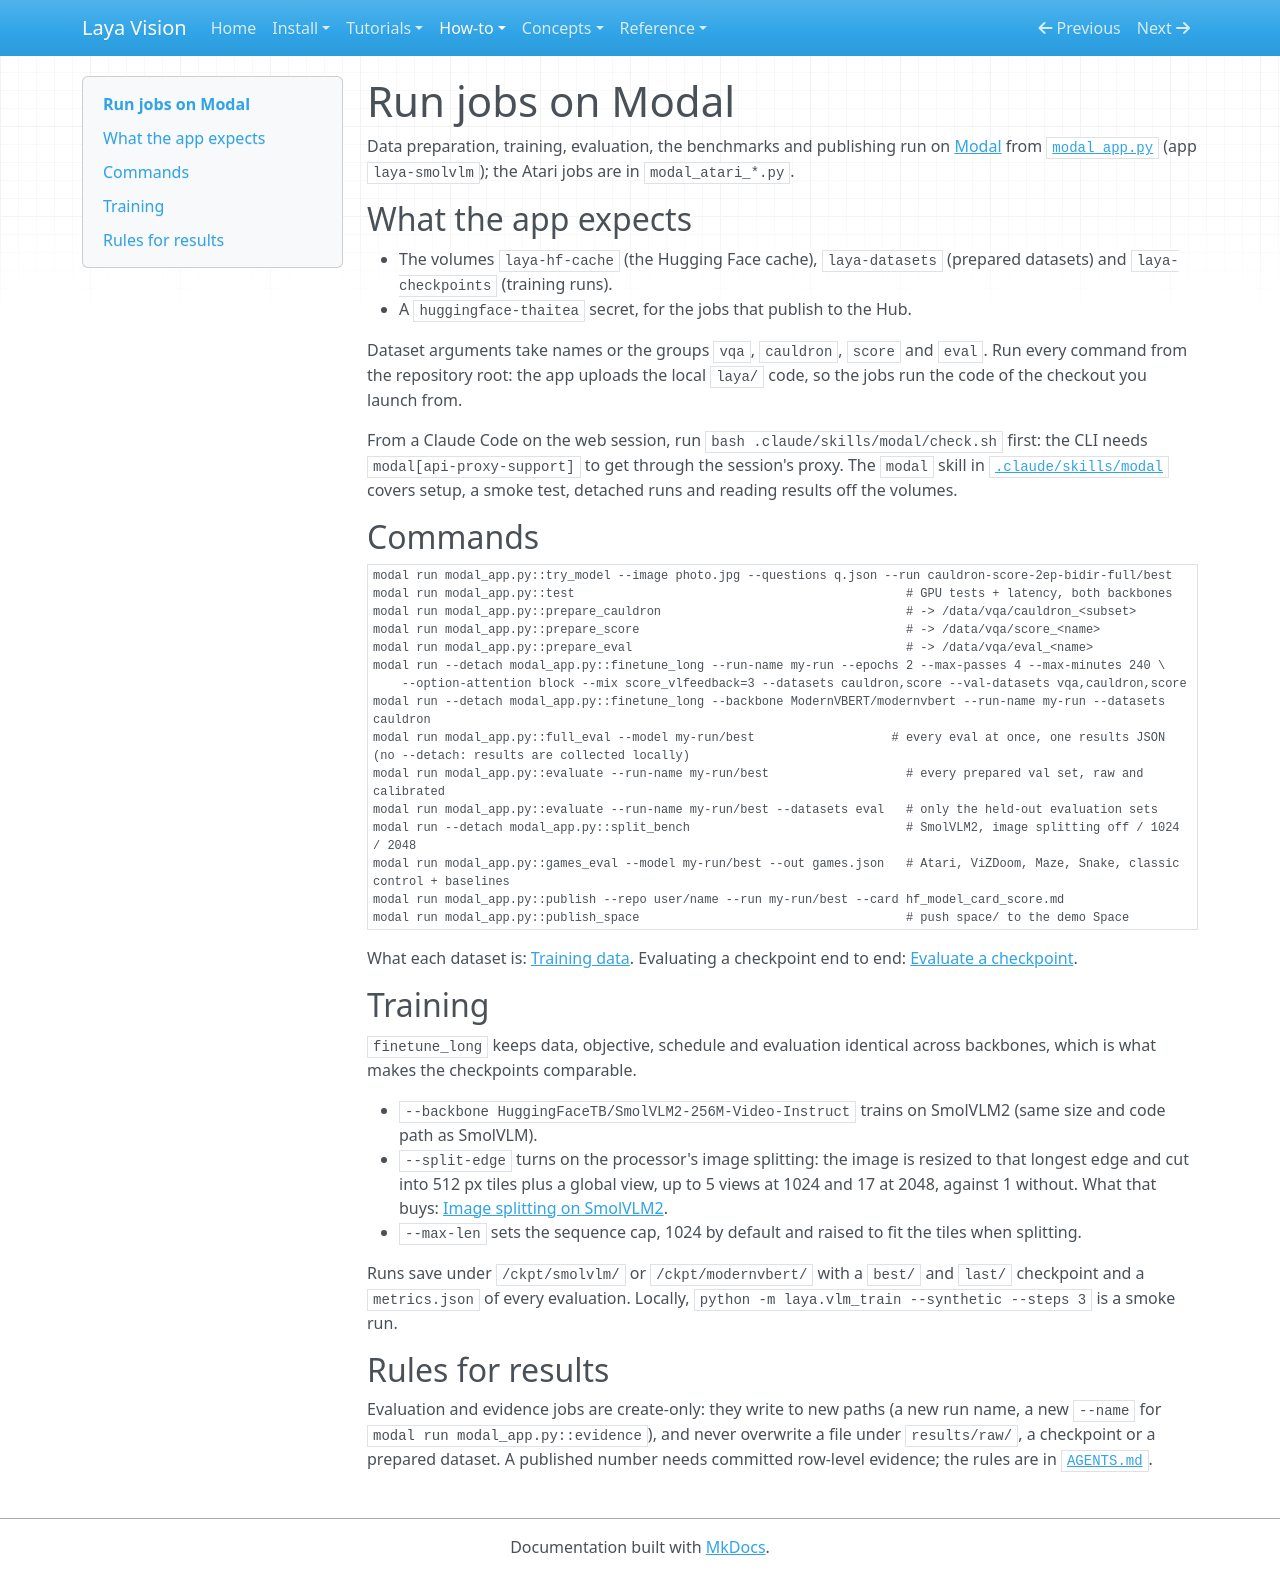

repository: r33drichards/laya-vision · page: how-to/run-on-modal/index.html · generator: mkdocs

# Run jobs on Modal

Data preparation, training, evaluation, the benchmarks and publishing run on [Modal](https://modal.com) from
[`modal_app.py`](https://github.com/r33drichards/laya-vision/blob/main/modal_app.py) (app `laya-smolvlm`); the Atari
jobs are in `modal_atari_*.py`.

## What the app expects

- The volumes `laya-hf-cache` (the Hugging Face cache), `laya-datasets` (prepared datasets) and `laya-checkpoints`
  (training runs).
- A `huggingface-thaitea` secret, for the jobs that publish to the Hub.

Dataset arguments take names or the groups `vqa`, `cauldron`, `score` and `eval`. Run every command from the
repository root: the app uploads the local `laya/` code, so the jobs run the code of the checkout you launch from.

From a Claude Code on the web session, run `bash .claude/skills/modal/check.sh` first: the CLI needs
`modal[api-proxy-support]` to get through the session's proxy. The `modal` skill in
[`.claude/skills/modal`](https://github.com/r33drichards/laya-vision/blob/main/.claude/skills/modal/SKILL.md) covers
setup, a smoke test, detached runs and reading results off the volumes.

## Commands

```bash
modal run modal_app.py::try_model --image photo.jpg --questions q.json --run cauldron-score-2ep-bidir-full/best
modal run modal_app.py::test                                              # GPU tests + latency, both backbones
modal run modal_app.py::prepare_cauldron                                  # -> /data/vqa/cauldron_<subset>
modal run modal_app.py::prepare_score                                     # -> /data/vqa/score_<name>
modal run modal_app.py::prepare_eval                                      # -> /data/vqa/eval_<name>
modal run --detach modal_app.py::finetune_long --run-name my-run --epochs 2 --max-passes 4 --max-minutes 240 \
    --option-attention block --mix score_vlfeedback=3 --datasets cauldron,score --val-datasets vqa,cauldron,score
modal run --detach modal_app.py::finetune_long --backbone ModernVBERT/modernvbert --run-name my-run --datasets cauldron
modal run modal_app.py::full_eval --model my-run/best                   # every eval at once, one results JSON (no --detach: results are collected locally)
modal run modal_app.py::evaluate --run-name my-run/best                   # every prepared val set, raw and calibrated
modal run modal_app.py::evaluate --run-name my-run/best --datasets eval   # only the held-out evaluation sets
modal run --detach modal_app.py::split_bench                              # SmolVLM2, image splitting off / 1024 / 2048
modal run modal_app.py::games_eval --model my-run/best --out games.json   # Atari, ViZDoom, Maze, Snake, classic control + baselines
modal run modal_app.py::publish --repo user/name --run my-run/best --card hf_model_card_score.md
modal run modal_app.py::publish_space                                     # push space/ to the demo Space
```

What each dataset is: [Training data](../concepts/data.md). Evaluating a checkpoint end to end:
[Evaluate a checkpoint](evaluate.md).

## Training

`finetune_long` keeps data, objective, schedule and evaluation identical across backbones, which is what makes the
checkpoints comparable.

- `--backbone HuggingFaceTB/SmolVLM2-256M-Video-Instruct` trains on SmolVLM2 (same size and code path as SmolVLM).
- `--split-edge` turns on the processor's image splitting: the image is resized to that longest edge and cut into
  512 px tiles plus a global view, up to 5 views at 1024 and 17 at 2048, against 1 without. What that buys:
  [Image splitting on SmolVLM2](../reference/results/split-bench.md).
- `--max-len` sets the sequence cap, 1024 by default and raised to fit the tiles when splitting.

Runs save under `/ckpt/smolvlm/` or `/ckpt/modernvbert/` with a `best/` and `last/` checkpoint and a `metrics.json`
of every evaluation. Locally, `python -m laya.vlm_train --synthetic --steps 3` is a smoke run.

## Rules for results

Evaluation and evidence jobs are create-only: they write to new paths (a new run name, a new `--name` for
`modal run modal_app.py::evidence`), and never overwrite a file under `results/raw/`, a checkpoint or a prepared
dataset. A published number needs committed row-level evidence; the rules are in
[`AGENTS.md`](https://github.com/r33drichards/laya-vision/blob/main/AGENTS.md).
